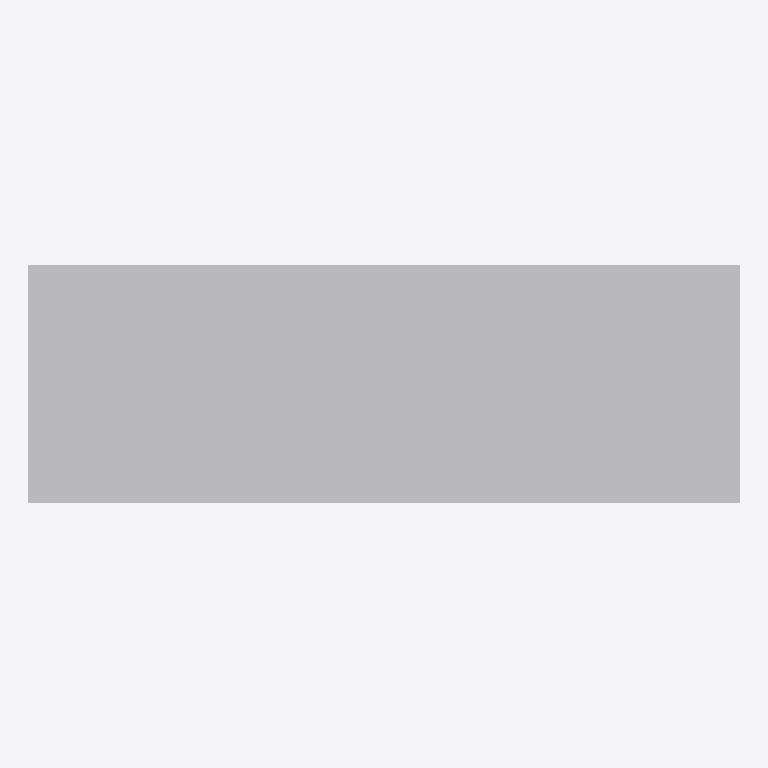
Plan cut of the same IFC building model at storey 'EG' (level 0.00 m, cut at 1.40 m), seen from above with north up, elements coloured by IFC class: 1 other element (light grey). No cut surface shows.
Extent 2.4 m × 0.8 m × 1.1 m (x, y, z). Storeys (1): EG at 0.00 m. Elements (1): 1 IfcFurniture.

HEADER;
FILE_DESCRIPTION(('ViewDefinition[DesignTransferView]'),'2;1');
FILE_NAME('/dev/null','2026-11-18T07:31:32+01:00',(''),(''),'IfcOpenShell 0.8.5','IfcOpenShell 0.8.5','Nobody');
FILE_SCHEMA(('IFC4'));
ENDSEC;
DATA;
#6=IFCPROJECT('2K_ZPWNlfETuTuE4GnH0X1',#5,'preview-empfangstheke',$,$,$,$,(#15),#10);
#18=IFCSITE('0vXyyv0cD0wfDKrbahIeAX',#17,'Site',$,$,#29,$,$,$,$,$,$,$,$);
#20=IFCBUILDING('0b41r4HBXEzR44E4UPwsun',#19,'Building',$,$,#34,$,$,$,$,$,$);
#36=IFCBUILDINGSTOREY('30qF$ZUg92TxPzSHU1D3rX',#35,'EG',$,$,#43,$,$,$,0.0);
#58=IFCFURNITURE('2JWGyZyo5ACgFEtgVfaqTn',#57,'Empfangstheke',$,'Einbaumöbel',#72,#65,$,.USERDEFINED.);
ENDSEC;
